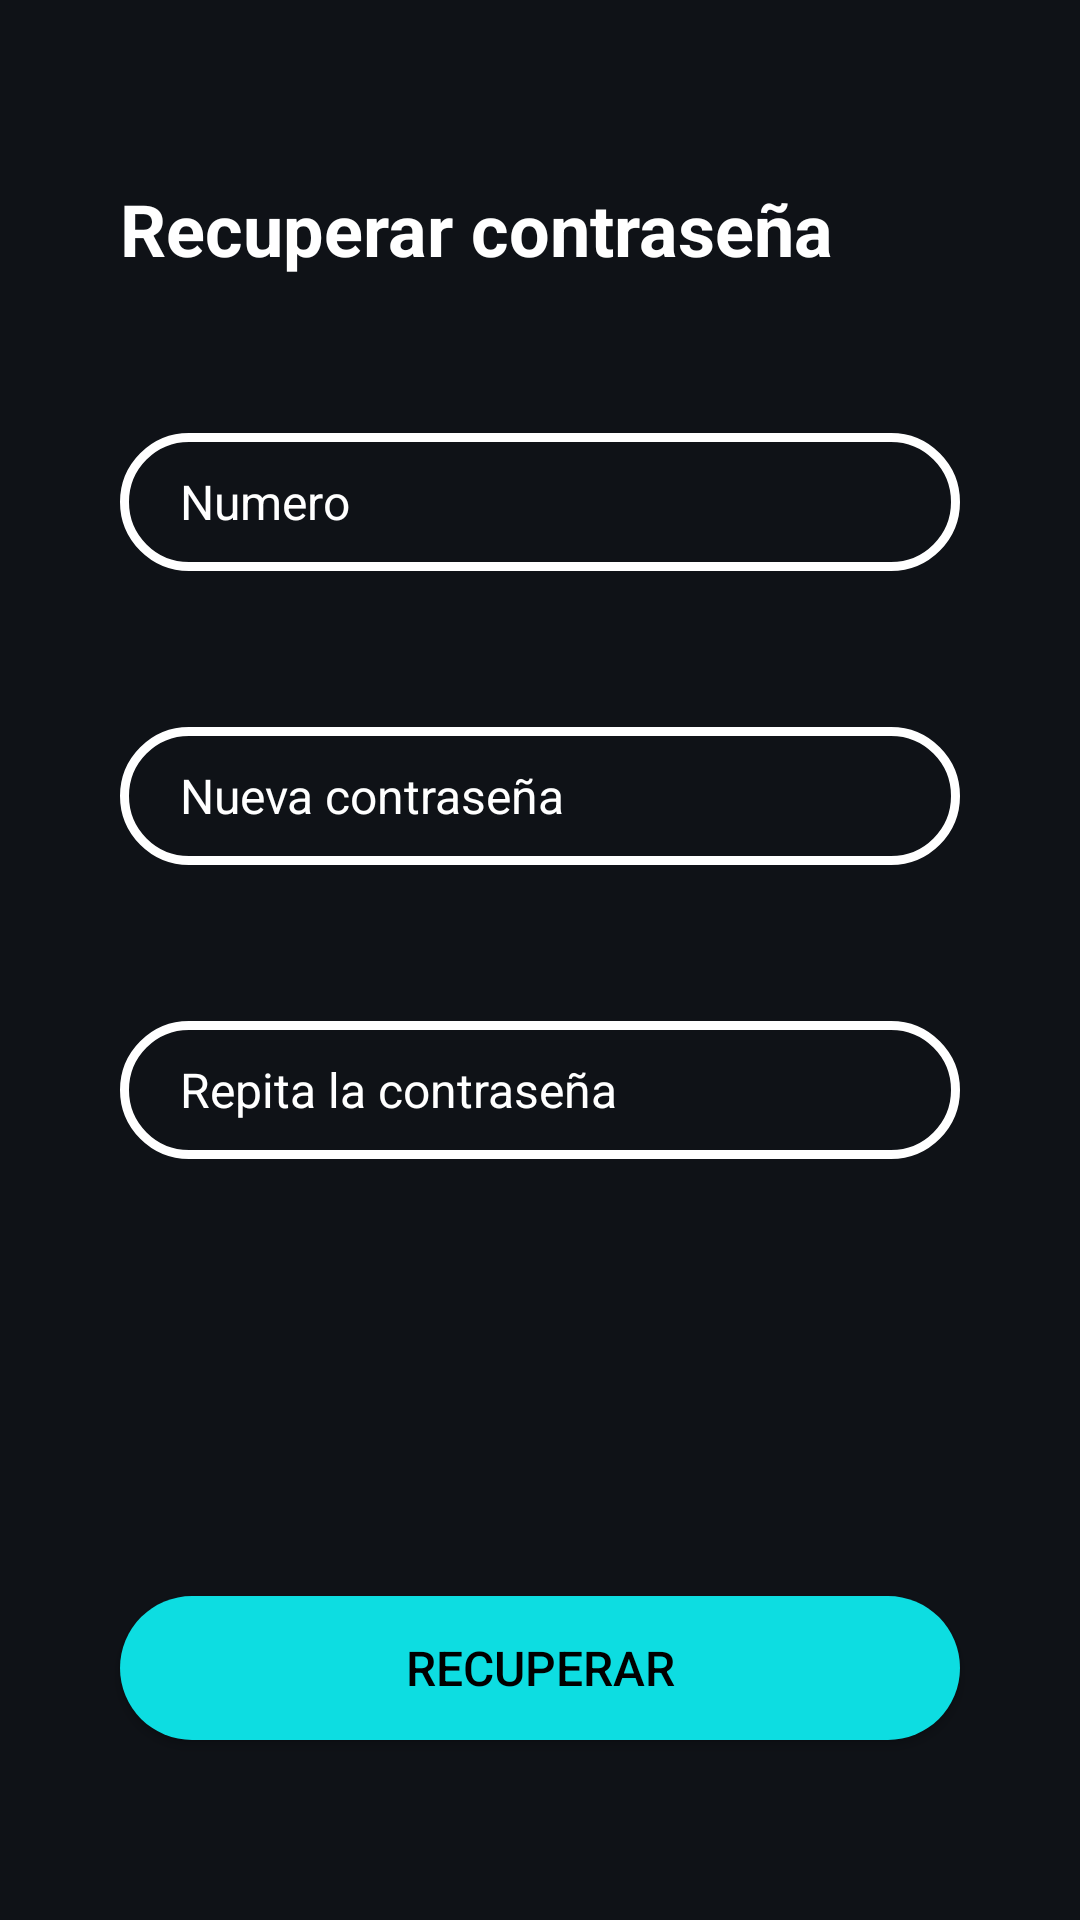

Layout XML and referenced resources for this Android screen:
<!-- AndroidManifest.xml: application theme Theme.LoginAPP -->
<!-- res/layout/activity_recover_password.xml -->
<?xml version="1.0" encoding="utf-8"?>
<androidx.constraintlayout.widget.ConstraintLayout xmlns:android="http://schemas.android.com/apk/res/android"
    xmlns:app="http://schemas.android.com/apk/res-auto"
    xmlns:tools="http://schemas.android.com/tools"
    android:layout_width="match_parent"
    android:layout_height="match_parent"
    android:background="@color/background_color"
    tools:context=".activitys.RecoverPasswordActivity">

    <TextView
        android:id="@+id/textView"
        style="@style/TextViewStyle"
        android:layout_width="wrap_content"
        android:layout_height="wrap_content"
        android:layout_marginStart="40dp"
        android:layout_marginTop="60dp"
        android:text="Recuperar contraseña"
        android:textSize="24sp"
        app:layout_constraintStart_toStartOf="parent"
        app:layout_constraintTop_toTopOf="parent" />

    <EditText
        android:id="@+id/editTextNumero"
        style="@style/TextInputStyle"
        android:layout_width="0dp"
        android:layout_height="46dp"
        android:layout_marginStart="40dp"
        android:layout_marginTop="52dp"
        android:layout_marginEnd="40dp"
        android:ems="10"
        android:hint="Numero"
        android:inputType="text"
        app:layout_constraintEnd_toEndOf="parent"
        app:layout_constraintStart_toStartOf="parent"
        app:layout_constraintTop_toBottomOf="@+id/textView" />

    <EditText
        android:id="@+id/editTextNPassword"
        style="@style/TextInputStyle"
        android:layout_width="0dp"
        android:layout_height="46dp"
        android:layout_marginStart="40dp"
        android:layout_marginTop="52dp"
        android:layout_marginEnd="40dp"
        android:ems="10"
        android:hint="Nueva contraseña"
        android:inputType="text"
        app:layout_constraintEnd_toEndOf="parent"
        app:layout_constraintStart_toStartOf="parent"
        app:layout_constraintTop_toBottomOf="@+id/editTextNumero" />

    <EditText
        android:id="@+id/editTextNRPassword"
        style="@style/TextInputStyle"
        android:layout_width="0dp"
        android:layout_height="46dp"
        android:layout_marginStart="40dp"
        android:layout_marginTop="52dp"
        android:layout_marginEnd="40dp"
        android:ems="10"
        android:hint="Repita la contraseña"
        android:inputType="text"
        app:layout_constraintEnd_toEndOf="parent"
        app:layout_constraintStart_toStartOf="parent"
        app:layout_constraintTop_toBottomOf="@+id/editTextNPassword" />

    <Button
        android:id="@+id/buttonRecoverPassword"
        style="@style/ButtonStyle"
        android:layout_width="0dp"
        android:layout_height="wrap_content"
        android:layout_marginStart="40dp"
        android:layout_marginEnd="40dp"
        android:layout_marginBottom="60dp"
        android:text="Recuperar"
        app:backgroundTint="@null"
        app:layout_constraintBottom_toBottomOf="parent"
        app:layout_constraintEnd_toEndOf="parent"
        app:layout_constraintStart_toStartOf="parent" />
</androidx.constraintlayout.widget.ConstraintLayout>
<!-- resources referenced by this layout -->
<resources>
  <color name="background_color">#0F1217</color>
  <style name="ButtonStyle" parent="Widget.AppCompat.Button">
          <item name="android:textColor">@color/button_text</item>
          <item name="android:textSize">16sp</item>
          <item name="android:background">@drawable/custom_button</item>
      </style>
  <style name="TextInputStyle" parent="Widget.AppCompat.EditText">
          <item name="android:textColor">@color/input_text_text</item>
          <item name="android:textSize">16sp</item>
          <item name="android:textColorHint">@color/input_text_text</item>
          <item name="android:paddingLeft">20dp</item>
          <item name="android:layout_height">300dp</item>
          <item name="android:background">@drawable/custom_text_input_background</item>
      </style>
  <style name="TextViewStyle">
          <item name="android:textColor">@color/text_view</item>
          <item name="android:textStyle">bold</item>
          <item name="android:textSize">16sp</item>
      </style>
  <style name="Theme.LoginAPP" parent="Base.Theme.LoginAPP" />
  <color name="button_text">#FF000000</color>
  <!-- drawable custom_button (drawable) -->
  <?xml version="1.0" encoding="utf-8"?>
  <selector xmlns:android="http://schemas.android.com/apk/res/android">
      <item>
          <shape android:shape="rectangle">
              <corners android:radius="30dp" />
              <solid android:color="@color/button_color" />
          </shape>
      </item>
  </selector>
  <color name="input_text_text">#FFFFFFFF</color>
  <!-- drawable custom_text_input_background (drawable) -->
  <?xml version="1.0" encoding="utf-8"?>
  <selector xmlns:android="http://schemas.android.com/apk/res/android">
  
      
      <item>
          <shape android:shape="rectangle">
              <corners android:radius="30dp" />
              <stroke
                  android:width="3dp"
                  android:color="@color/white"
                  />
          </shape>
      </item>
  </selector>
  <color name="text_view">#FFFFFFFF</color>
  <style name="Base.Theme.LoginAPP" parent="Theme.Material3.DayNight.NoActionBar">
          
          <item name="colorPrimary">@color/main_color</item>
      </style>
  <color name="button_color">#0DDDE1</color>
  <color name="white">#FFFFFFFF</color>
  <color name="main_color">#0F1217</color>
</resources>
